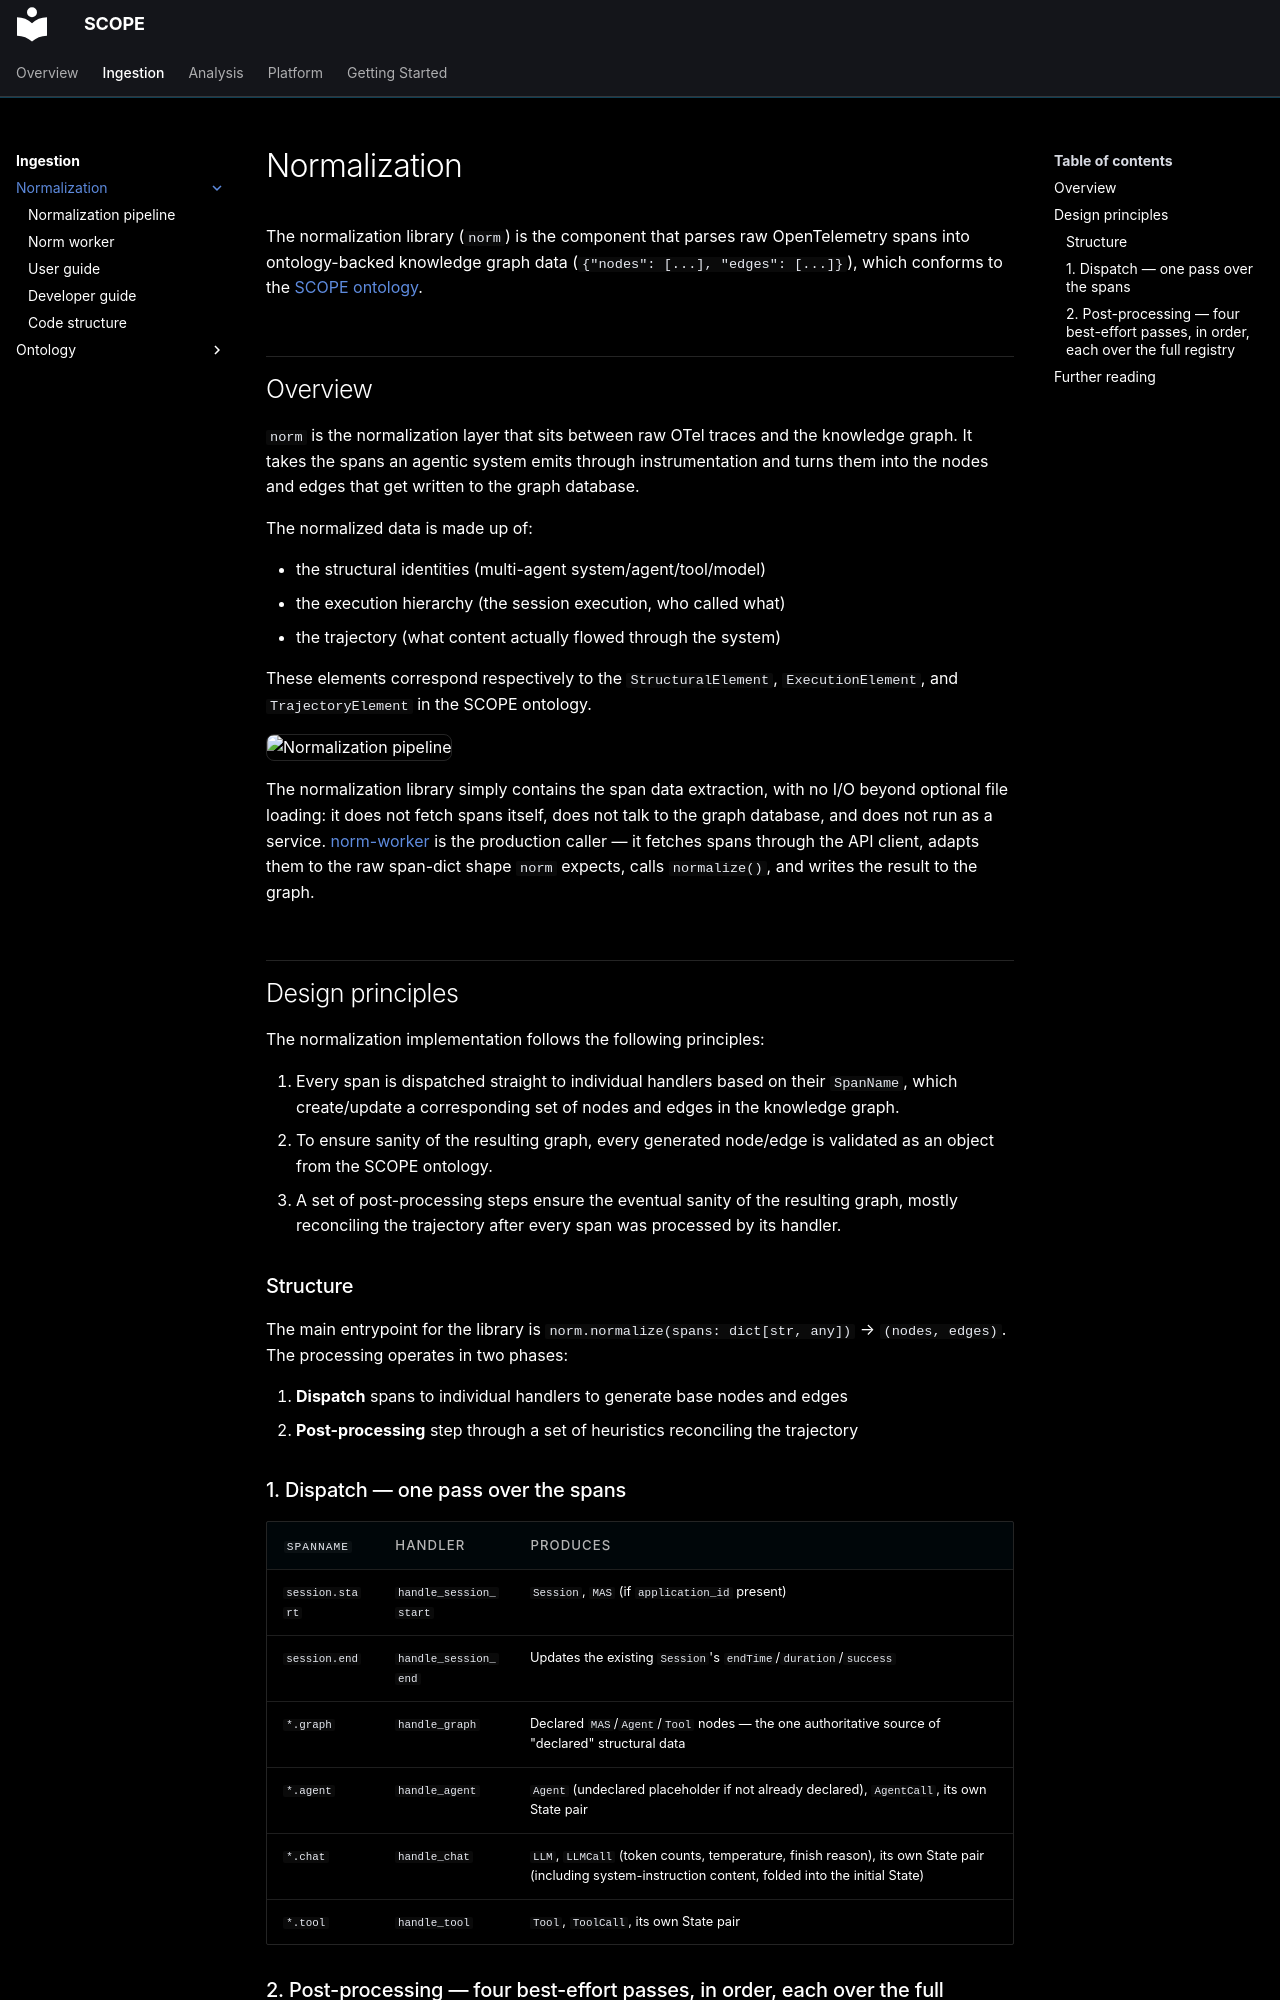

repository: ioc-project/scope · page: ingestion/normalization/index.html · generator: mkdocs

# Normalization

The normalization library (`norm`) is the component that parses raw OpenTelemetry spans into ontology-backed knowledge graph data (`{"nodes": [...], "edges": [...]}`), which conforms to the [SCOPE ontology](https://ioc-project.github.io/scope-ontology/).

## Overview

`norm` is the normalization layer that sits between raw OTel traces and the knowledge graph. It takes the spans an agentic system emits through instrumentation and turns them into the nodes and edges that get written to the graph database.

The normalized data is made up of:

- the structural identities (multi-agent system/agent/tool/model)
- the execution hierarchy (the session execution, who called what)
- the trajectory (what content actually flowed through the system)

These elements correspond respectively to the `StructuralElement`, `ExecutionElement`, and `TrajectoryElement` in the SCOPE ontology. 

![Normalization pipeline](../../assets/figures/norm-diagram.png)

The normalization library simply contains the span data extraction, with no I/O beyond optional file loading: it does not fetch spans itself, does not talk to the graph database, and does not run as a service. [norm-worker](https://github.com/ioc-project/scope/tree/main/backend/workers/norm-worker) is the production caller — it fetches spans through the API client, adapts them to the raw span-dict shape `norm` expects, calls `normalize()`, and writes the result to the graph.


## Design principles

The normalization implementation follows the following principles:

1. Every span is dispatched straight to individual handlers based on their `SpanName`, which create/update a corresponding set of nodes and edges in the knowledge graph.
2. To ensure sanity of the resulting graph, every generated node/edge is validated as an object from the SCOPE ontology.
3. A set of post-processing steps ensure the eventual sanity of the resulting graph, mostly reconciling the trajectory after every span was processed by its handler.


### Structure 

The main entrypoint for the library is `norm.normalize(spans: dict[str, any])` &rarr; `(nodes, edges)`. The processing operates in two phases:

1. **Dispatch** spans to individual handlers to generate base nodes and edges
2. **Post-processing** step through a set of heuristics reconciling the trajectory

### 1. Dispatch — one pass over the spans

| `SpanName` | Handler | Produces |
|------------|---------|----------|
| `session.start` | `handle_session_start` | `Session`, `MAS` (if `application_id` present) |
| `session.end` | `handle_session_end` | Updates the existing `Session`'s `endTime`/`duration`/`success` |
| `*.graph` | `handle_graph` | Declared `MAS`/`Agent`/`Tool` nodes — the one authoritative source of "declared" structural data |
| `*.agent` | `handle_agent` | `Agent` (undeclared placeholder if not already declared), `AgentCall`, its own State pair |
| `*.chat` | `handle_chat` | `LLM`, `LLMCall` (token counts, temperature, finish reason), its own State pair (including system-instruction content, folded into the initial State) |
| `*.tool` | `handle_tool` | `Tool`, `ToolCall`, its own State pair |
